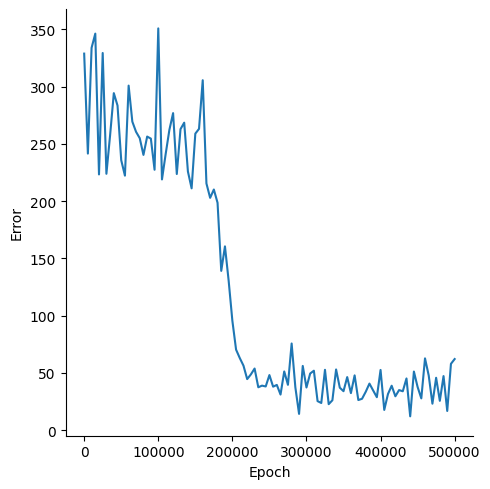

The table this chart was drawn from, first rows:
, Epoch, Error
0, 0, 328.8
1, 5000, 241.5
2, 10000, 333.8
3, 15000, 346.2
4, 20000, 223.3
5, 25000, 329.3
6, 30000, 223.8
7, 35000, 257.6
8, 40000, 294.3
9, 45000, 283.4
10, 50000, 235.7
11, 55000, 222.2
12, 60000, 300.8
13, 65000, 269.3
14, 70000, 260.5
15, 75000, 254.9
16, 80000, 240.3
17, 85000, 256.3
18, 90000, 254.5
19, 95000, 227.3
20, 100000, 350.8
21, 105000, 218.9
22, 110000, 241.2
23, 115000, 262.2
24, 120000, 276.8
25, 125000, 223.6
26, 130000, 262.8
27, 135000, 268.5
28, 140000, 225.8
29, 145000, 211.1
30, 150000, 258.9
31, 155000, 263.1
32, 160000, 305.5
33, 165000, 215.4
34, 170000, 202.8
35, 175000, 210.1
36, 180000, 198.5
37, 185000, 139
38, 190000, 160.4
39, 195000, 130.4
40, 200000, 95.51
41, 205000, 70.3
42, 210000, 62.93
43, 215000, 56.3
44, 220000, 44.56
45, 225000, 48.67
46, 230000, 53.78
47, 235000, 37.41
48, 240000, 38.85
49, 245000, 38.12
50, 250000, 48.07
51, 255000, 37.93
52, 260000, 39.48
53, 265000, 31.05
54, 270000, 51.24
55, 275000, 39.54
56, 280000, 75.65
57, 285000, 37.44
58, 290000, 14.18
59, 295000, 56.04
... 41 more rows
